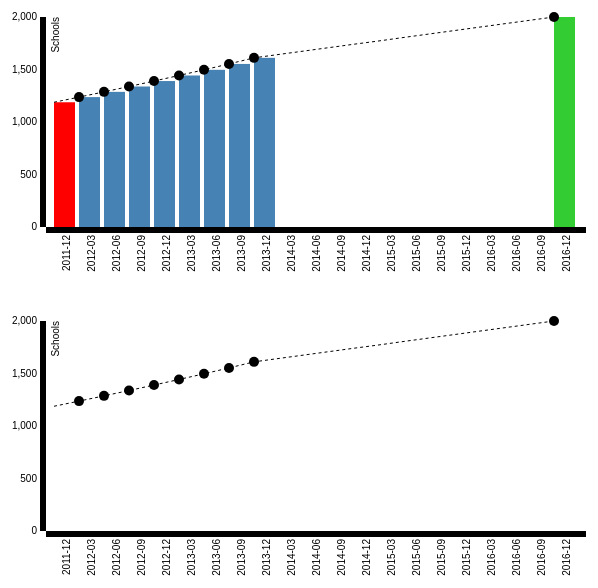
D3 v3 page, settled after 360 driven frames (6 s of simulated time); the page loaded 2 data file(s).


			"Use strict"

				//The script for the bar chart and line charts goes here
				var margin = {top: 20, right: 20, bottom: 70, left: 40},
					width = 600 - margin.left - margin.right,
					height = 300 - margin.top - margin.bottom
					barPadding = 3;

				//parse the date / time
				var parseDate = d3.time.format("%Y-%m-%d").parse;

				//set up the scales
				var x = d3.scale.ordinal().rangeRoundBands([0, width], .05);

				var y = d3.scale.linear().range([height, 0]); 

				//set up the axis
				var xAxis = d3.svg.axis()
							.scale(x)
							.orient("bottom")
							.tickFormat(d3.time.format("%Y-%m"));

				var yAxis = d3.svg.axis()
							.scale(y)
							.orient("left")
							.ticks(5);

				var barChart = d3.select("#barChart")
								.append("svg")
								.attr("class", "barChart")
								.attr("width", width + margin.left + margin.right)
								.attr("height", height + margin.top + margin.bottom)
							.append("g")
								.attr("transform", "translate(" + margin.left + "," + margin.top + ")");

				var lineChart = d3.select("#lineChart")
								.append("svg")
								.attr("class", "lineChart")
								.attr("width", width + margin.left + margin.right)
								.attr("height", height + margin.top + margin.bottom)
							.append("g")
								.attr("transform", "translate(" + margin.left + "," + margin.top + ")");

				var schoolsLine = d3.svg.line()
									.x(function(d) {return x(d.date);})
									.y(function(d) {return y(d.numberOfSchools);});



				d3.csv("Data/data.csv", function(error, data) {
						data.forEach(function(d) {
							d.date = parseDate(d.date.toString());
							d.numberOfSchools = +d.numberOfSchools;
						});

						x.domain(data.map(function(d) {return d.date;}));
						y.domain([0, d3.max(data, function(d) {return d.numberOfSchools;})]);


						barChart.append("g")
							.attr("class", "x axis")
							.attr("transform", "translate(0," + height + ")")
							.call(xAxis)
						.selectAll("text")
							.style("text-anchor", "end")
							.attr("dx", "-.8em")
							.attr("dy", "-.55em")
							.attr("transform", "rotate(-90)");

						barChart.append("g")
							.attr("class", "y axis")
							.call(yAxis)
						.append("text")
							.attr("transform", "rotate(-90)")
							.attr("y", 6)
							.attr("dy", ".71em")
							.style("text-anchor", "end")
							.text("Schools");

						barChart.selectAll("bar")
							.data(data)
							.enter()
							.append("rect")
							.style("fill", function(d) {
								if(d.numberOfSchools < 1200) {
									return "#ff0000";
								} else if (d.numberOfSchools === 2000) {
									return "#33cc33";
								} else {return "steelblue";}
							})
							.attr("class", "rect")
							.attr("x", function(d) {return x(d.date);})
							.attr("width", x.rangeBand() - barPadding)
							.attr("y", function(d) {return y(d.numberOfSchools);})
							.attr("height", function(d) {return height - y(d.numberOfSchools);})
							.on("mouseover", function(d) {

							//Get this bar's x/y values, then augment for the tooltip
							var xPosition = parseFloat(d3.select(this).attr("x")) + x.rangeBand() / 2;
							var yPosition = parseFloat(d3.select(this).attr("y")) + 14;

							//Create the tooltip label
							barChart.append("text")
					   			.attr("id", "tooltip")
					   			.attr("x", xPosition)
					   			.attr("y", yPosition)
					   			.attr("text-anchor", "middle")
					   			.attr("font-family", "sans-serif")
					   			.attr("font-size", "11px")
					   			.attr("font-weight", "bold")
					   			.attr("fill", "black")
					   			.text(d.numberOfSchools + " current schools.");

			   					})
			   				.on("mouseout", function() {
			   
							//Remove the tooltip
							d3.select("#tooltip").remove();
					
			   				});

			   				//Draw the circles
			   				barChart.selectAll("circle")
			   						.data(data)
			   						.enter()
			   						.append("circle")
			   							.attr("cx", function(d){return x(d.date)})
			   							.attr("cy", function(d){return y(d.numberOfSchools)})
			   							.attr("r", function(d){
			   								if (d.newSchools <= 0) { return 0;}
			   								else {return 5};
			   							});

			   				barChart.selectAll("text")
			   					.data(data)
			   					.enter()
			   					.append("text")
			   					.text(function(d) {
			   						return d.numberOfSchools;
			   					})
			   					.attr("x", function(d) {return x(d.date);})
			   					.attr("y", function(d) {return y(d.numberOfSchools);});
			 })
			
			//the fixed interloper with phoney values
			d3.csv("Data/data2.csv", function(error, data) {
						data.forEach(function(d) {
							d.date = parseDate(d.date.toString());
							d.numberOfSchools = +d.numberOfSchools;
						});
						barChart.append("path")
			   					.attr("d", schoolsLine(data))
			   					.attr("class", "line")
			   					.style("fill", "none")
								.style("stroke", "#000000")
								.style("stroke-dasharray", ("3,3"));
					})
					
		//Draw the line chart
		d3.csv("Data/data2.csv", function(error, data) {
			data.forEach(function(d) {
				d.date = parseDate(d.date.toString());
				d.numberOfSchools = +d.numberOfSchools;
			});

			x.domain(data.map(function(d) {return d.date;}));
			y.domain([0, d3.max(data, function(d) {return d.numberOfSchools;})]);

						//X Axis
						lineChart.append("g")
							.attr("class", "x axis")
							.attr("transform", "translate(0," + height + ")")
							.call(xAxis)
						.selectAll("text")
							.style("text-anchor", "end")
							.attr("dx", "-.8em")
							.attr("dy", "-.55em")
							.attr("transform", "rotate(-90)");

						//Y Axis
						lineChart.append("g")
							.attr("class", "y axis")
							.call(yAxis)
						.append("text")
							.attr("transform", "rotate(-90)")
							.attr("y", 6)
							.attr("dy", ".71em")
							.style("text-anchor", "end")
							.text("Schools");

						//Line
						lineChart.append("path")
								.attr("d", schoolsLine(data))
								.attr("class", "numberOfSchools")
								.style("fill", "none")
								.style("stroke", "#000000")
								.style("stroke-dasharray", ("3,3"));

		})

		//draw the circles
		d3.csv("Data/data.csv", function(error, data) {
			data.forEach(function(d) {
				d.date = parseDate(d.date.toString());
				d.numberOfSchools = +d.numberOfSchools;
			});

						lineChart.selectAll("circle")
			   						.data(data)
			   						.enter()
			   						.append("circle")
			   							.attr("cx", function(d){return x(d.date)})
			   							.attr("cy", function(d){return y(d.numberOfSchools)})
			   							.attr("r", function(d){
			   								if (d.newSchools <= 0) { return 0;}
			   								else {return 5};
			   							})
			   							.on("mouseover", function(d) {

							//Get this bar's x/y values, then augment for the tooltip
							var xPosition = parseFloat(d3.select(this).attr("x")) + x.rangeBand() / 2;
							var yPosition = parseFloat(d3.select(this).attr("y")) + 14;

							//Create the tooltip label
							barChart.append("text")
					   			.attr("id", "tooltip")
					   			.attr("x", xPosition)
					   			.attr("y", yPosition)
					   			.attr("text-anchor", "top")
					   			.attr("font-family", "sans-serif")
					   			.attr("font-size", "11px")
					   			.attr("font-weight", "bold")
					   			.attr("fill", "black")
					   			.text(d.numberOfSchools + " current schools.");

			   					})
			   				.on("mouseout", function() {
			   
							//Remove the tooltip
							d3.select("#tooltip").remove();
					
			   				});
		})


		console.log("This code works");

			

### data: Data/data2.csv
date, projectCode, numberOfSchools, newSchools
2011-12-1, PRJ2.1, 1188, 0
2012-3-1, PRJ2.1, 1237, 49
2012-6-1, PRJ2.1, 1287, 50
2012-9-1, PRJ2.1, 1338, 51
2012-12-1, PRJ2.1, 1390, 52
2013-3-1, PRJ2.1, 1443, 53
2013-6-1, PRJ2.1, 1497, 54
2013-9-1, PRJ2.1, 1553, 56
2013-12-1, PRJ2.1, 1611, 58
2014-3-1, PRJ2.1, 1643, 35
2014-6-1, PRJ2.1, 1676, 35
2014-9-1, PRJ2.1, 1708, 35
2014-12-1, PRJ2.1, 1741, 35
2015-3-1, PRJ2.1, 1772, 35
2015-6-1, PRJ2.1, 1806, 35
2015-9-1, PRJ2.1, 1838, 35
2015-12-1, PRJ2.1, 1870, 35
2016-3-1, PRJ2.1, 1903, 35
2016-6-1, PRJ2.1, 1935, 35
2016-9-1, PRJ2.1, 1968, 35
2016-12-1, PRJ2.1, 2000, 389

### data: Data/data.csv, 529 bytes — head not shown